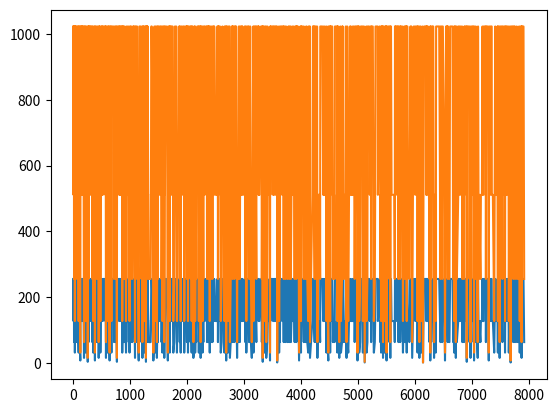

The matplotlib source for this figure:
import matplotlib.pyplot as plt

def cycle_length(p, e=10):
    """
    Finds i for which p ** i % 2 ** e == 1.
    """
    i = 0
    x = p
    while x % 2 ** e != 1:
        x *= p
        i += 1
    return i

primes = [
    3,
    5,
    7,
    11,
    13,
    17,
    19,
    23,
    29,
    31,
    37,
    41,
    43,
    47,
    53,
    59,
    61,
    67,
    71,
    73,
    79,
    83,
    89,
    97,
    101,
    103,
    107,
    109,
    113,
    127,
    131,
    137,
    139,
    149,
    151,
    157,
    163,
    167,
    173,
    179,
    181,
    191,
    193,
    197,
    199,
    211,
    223,
    227,
    229,
    233,
    239,
    241,
    251,
    257,
    263,
    269,
    271,
    277,
    281,
    283,
    293,
    307,
    311,
    313,
    317,
    331,
    337,
    347,
    349,
    353,
    359,
    367,
    373,
    379,
    383,
    389,
    397,
    401,
    409,
    419,
    421,
    431,
    433,
    439,
    443,
    449,
    457,
    461,
    463,
    467,
    479,
    487,
    491,
    499,
    503,
    509,
    521,
    523,
    541,
    547,
    557,
    563,
    569,
    571,
    577,
    587,
    593,
    599,
    601,
    607,
    613,
    617,
    619,
    631,
    641,
    643,
    647,
    653,
    659,
    661,
    673,
    677,
    683,
    691,
    701,
    709,
    719,
    727,
    733,
    739,
    743,
    751,
    757,
    761,
    769,
    773,
    787,
    797,
    809,
    811,
    821,
    823,
    827,
    829,
    839,
    853,
    857,
    859,
    863,
    877,
    881,
    883,
    887,
    907,
    911,
    919,
    929,
    937,
    941,
    947,
    953,
    967,
    971,
    977,
    983,
    991,
    997,
    1009,
    1013,
    1019,
    1021,
    1031,
    1033,
    1039,
    1049,
    1051,
    1061,
    1063,
    1069,
    1087,
    1091,
    1093,
    1097,
    1103,
    1109,
    1117,
    1123,
    1129,
    1151,
    1153,
    1163,
    1171,
    1181,
    1187,
    1193,
    1201,
    1213,
    1217,
    1223,
    1229,
    1231,
    1237,
    1249,
    1259,
    1277,
    1279,
    1283,
    1289,
    1291,
    1297,
    1301,
    1303,
    1307,
    1319,
    1321,
    1327,
    1361,
    1367,
    1373,
    1381,
    1399,
    1409,
    1423,
    1427,
    1429,
    1433,
    1439,
    1447,
    1451,
    1453,
    1459,
    1471,
    1481,
    1483,
    1487,
    1489,
    1493,
    1499,
    1511,
    1523,
    1531,
    1543,
    1549,
    1553,
    1559,
    1567,
    1571,
    1579,
    1583,
    1597,
    1601,
    1607,
    1609,
    1613,
    1619,
    1621,
    1627,
    1637,
    1657,
    1663,
    1667,
    1669,
    1693,
    1697,
    1699,
    1709,
    1721,
    1723,
    1733,
    1741,
    1747,
    1753,
    1759,
    1777,
    1783,
    1787,
    1789,
    1801,
    1811,
    1823,
    1831,
    1847,
    1861,
    1867,
    1871,
    1873,
    1877,
    1879,
    1889,
    1901,
    1907,
    1913,
    1931,
    1933,
    1949,
    1951,
    1973,
    1979,
    1987,
    1993,
    1997,
    1999,
    2003,
    2011,
    2017,
    2027,
    2029,
    2039,
    2053,
    2063,
    2069,
    2081,
    2083,
    2087,
    2089,
    2099,
    2111,
    2113,
    2129,
    2131,
    2137,
    2141,
    2143,
    2153,
    2161,
    2179,
    2203,
    2207,
    2213,
    2221,
    2237,
    2239,
    2243,
    2251,
    2267,
    2269,
    2273,
    2281,
    2287,
    2293,
    2297,
    2309,
    2311,
    2333,
    2339,
    2341,
    2347,
    2351,
    2357,
    2371,
    2377,
    2381,
    2383,
    2389,
    2393,
    2399,
    2411,
    2417,
    2423,
    2437,
    2441,
    2447,
    2459,
    2467,
    2473,
    2477,
    2503,
    2521,
    2531,
    2539,
    2543,
    2549,
    2551,
    2557,
    2579,
    2591,
    2593,
    2609,
    2617,
    2621,
    2633,
    2647,
    2657,
    2659,
    2663,
    2671,
    2677,
    2683,
    2687,
    2689,
    2693,
    2699,
    2707,
    2711,
    2713,
    2719,
    2729,
    2731,
    2741,
    2749,
    2753,
    2767,
    2777,
    2789,
    2791,
    2797,
    2801,
    2803,
    2819,
    2833,
    2837,
    2843,
    2851,
    2857,
    2861,
    2879,
    2887,
    2897,
    2903,
    2909,
    2917,
    2927,
    2939,
    2953,
    2957,
    2963,
    2969,
    2971,
    2999,
    3001,
    3011,
    3019,
    3023,
    3037,
    3041,
    3049,
    3061,
    3067,
    3079,
    3083,
    3089,
    3109,
    3119,
    3121,
    3137,
    3163,
    3167,
    3169,
    3181,
    3187,
    3191,
    3203,
    3209,
    3217,
    3221,
    3229,
    3251,
    3253,
    3257,
    3259,
    3271,
    3299,
    3301,
    3307,
    3313,
    3319,
    3323,
    3329,
    3331,
    3343,
    3347,
    3359,
    3361,
    3371,
    3373,
    3389,
    3391,
    3407,
    3413,
    3433,
    3449,
    3457,
    3461,
    3463,
    3467,
    3469,
    3491,
    3499,
    3511,
    3517,
    3527,
    3529,
    3533,
    3539,
    3541,
    3547,
    3557,
    3559,
    3571,
    3581,
    3583,
    3593,
    3607,
    3613,
    3617,
    3623,
    3631,
    3637,
    3643,
    3659,
    3671,
    3673,
    3677,
    3691,
    3697,
    3701,
    3709,
    3719,
    3727,
    3733,
    3739,
    3761,
    3767,
    3769,
    3779,
    3793,
    3797,
    3803,
    3821,
    3823,
    3833,
    3847,
    3851,
    3853,
    3863,
    3877,
    3881,
    3889,
    3907,
    3911,
    3917,
    3919,
    3923,
    3929,
    3931,
    3943,
    3947,
    3967,
    3989,
    4001,
    4003,
    4007,
    4013,
    4019,
    4021,
    4027,
    4049,
    4051,
    4057,
    4073,
    4079,
    4091,
    4093,
    4099,
    4111,
    4127,
    4129,
    4133,
    4139,
    4153,
    4157,
    4159,
    4177,
    4201,
    4211,
    4217,
    4219,
    4229,
    4231,
    4241,
    4243,
    4253,
    4259,
    4261,
    4271,
    4273,
    4283,
    4289,
    4297,
    4327,
    4337,
    4339,
    4349,
    4357,
    4363,
    4373,
    4391,
    4397,
    4409,
    4421,
    4423,
    4441,
    4447,
    4451,
    4457,
    4463,
    4481,
    4483,
    4493,
    4507,
    4513,
    4517,
    4519,
    4523,
    4547,
    4549,
    4561,
    4567,
    4583,
    4591,
    4597,
    4603,
    4621,
    4637,
    4639,
    4643,
    4649,
    4651,
    4657,
    4663,
    4673,
    4679,
    4691,
    4703,
    4721,
    4723,
    4729,
    4733,
    4751,
    4759,
    4783,
    4787,
    4789,
    4793,
    4799,
    4801,
    4813,
    4817,
    4831,
    4861,
    4871,
    4877,
    4889,
    4903,
    4909,
    4919,
    4931,
    4933,
    4937,
    4943,
    4951,
    4957,
    4967,
    4969,
    4973,
    4987,
    4993,
    4999,
    5003,
    5009,
    5011,
    5021,
    5023,
    5039,
    5051,
    5059,
    5077,
    5081,
    5087,
    5099,
    5101,
    5107,
    5113,
    5119,
    5147,
    5153,
    5167,
    5171,
    5179,
    5189,
    5197,
    5209,
    5227,
    5231,
    5233,
    5237,
    5261,
    5273,
    5279,
    5281,
    5297,
    5303,
    5309,
    5323,
    5333,
    5347,
    5351,
    5381,
    5387,
    5393,
    5399,
    5407,
    5413,
    5417,
    5419,
    5431,
    5437,
    5441,
    5443,
    5449,
    5471,
    5477,
    5479,
    5483,
    5501,
    5503,
    5507,
    5519,
    5521,
    5527,
    5531,
    5557,
    5563,
    5569,
    5573,
    5581,
    5591,
    5623,
    5639,
    5641,
    5647,
    5651,
    5653,
    5657,
    5659,
    5669,
    5683,
    5689,
    5693,
    5701,
    5711,
    5717,
    5737,
    5741,
    5743,
    5749,
    5779,
    5783,
    5791,
    5801,
    5807,
    5813,
    5821,
    5827,
    5839,
    5843,
    5849,
    5851,
    5857,
    5861,
    5867,
    5869,
    5879,
    5881,
    5897,
    5903,
    5923,
    5927,
    5939,
    5953,
    5981,
    5987,
    6007,
    6011,
    6029,
    6037,
    6043,
    6047,
    6053,
    6067,
    6073,
    6079,
    6089,
    6091,
    6101,
    6113,
    6121,
    6131,
    6133,
    6143,
    6151,
    6163,
    6173,
    6197,
    6199,
    6203,
    6211,
    6217,
    6221,
    6229,
    6247,
    6257,
    6263,
    6269,
    6271,
    6277,
    6287,
    6299,
    6301,
    6311,
    6317,
    6323,
    6329,
    6337,
    6343,
    6353,
    6359,
    6361,
    6367,
    6373,
    6379,
    6389,
    6397,
    6421,
    6427,
    6449,
    6451,
    6469,
    6473,
    6481,
    6491,
    6521,
    6529,
    6547,
    6551,
    6553,
    6563,
    6569,
    6571,
    6577,
    6581,
    6599,
    6607,
    6619,
    6637,
    6653,
    6659,
    6661,
    6673,
    6679,
    6689,
    6691,
    6701,
    6703,
    6709,
    6719,
    6733,
    6737,
    6761,
    6763,
    6779,
    6781,
    6791,
    6793,
    6803,
    6823,
    6827,
    6829,
    6833,
    6841,
    6857,
    6863,
    6869,
    6871,
    6883,
    6899,
    6907,
    6911,
    6917,
    6947,
    6949,
    6959,
    6961,
    6967,
    6971,
    6977,
    6983,
    6991,
    6997,
    7001,
    7013,
    7019,
    7027,
    7039,
    7043,
    7057,
    7069,
    7079,
    7103,
    7109,
    7121,
    7127,
    7129,
    7151,
    7159,
    7177,
    7187,
    7193,
    7207,
    7211,
    7213,
    7219,
    7229,
    7237,
    7243,
    7247,
    7253,
    7283,
    7297,
    7307,
    7309,
    7321,
    7331,
    7333,
    7349,
    7351,
    7369,
    7393,
    7411,
    7417,
    7433,
    7451,
    7457,
    7459,
    7477,
    7481,
    7487,
    7489,
    7499,
    7507,
    7517,
    7523,
    7529,
    7537,
    7541,
    7547,
    7549,
    7559,
    7561,
    7573,
    7577,
    7583,
    7589,
    7591,
    7603,
    7607,
    7621,
    7639,
    7643,
    7649,
    7669,
    7673,
    7681,
    7687,
    7691,
    7699,
    7703,
    7717,
    7723,
    7727,
    7741,
    7753,
    7757,
    7759,
    7789,
    7793,
    7817,
    7823,
    7829,
    7841,
    7853,
    7867,
    7873,
    7877,
    7879,
    7883,
    7901,
    7907,
    7919,
]

if __name__ == "__main__":
    xvals = []
    yvals = []
    yvals2 = []
    for p in primes:
        cl = cycle_length(p, e=10)
        cl2 = cycle_length(p, e=12)
        print(f"{p}: {cl}")
        xvals.append(p)
        yvals.append(cl)
        yvals2.append(cl2)
    plt.plot(xvals, yvals)
    plt.plot(xvals, yvals2)
    plt.show()
